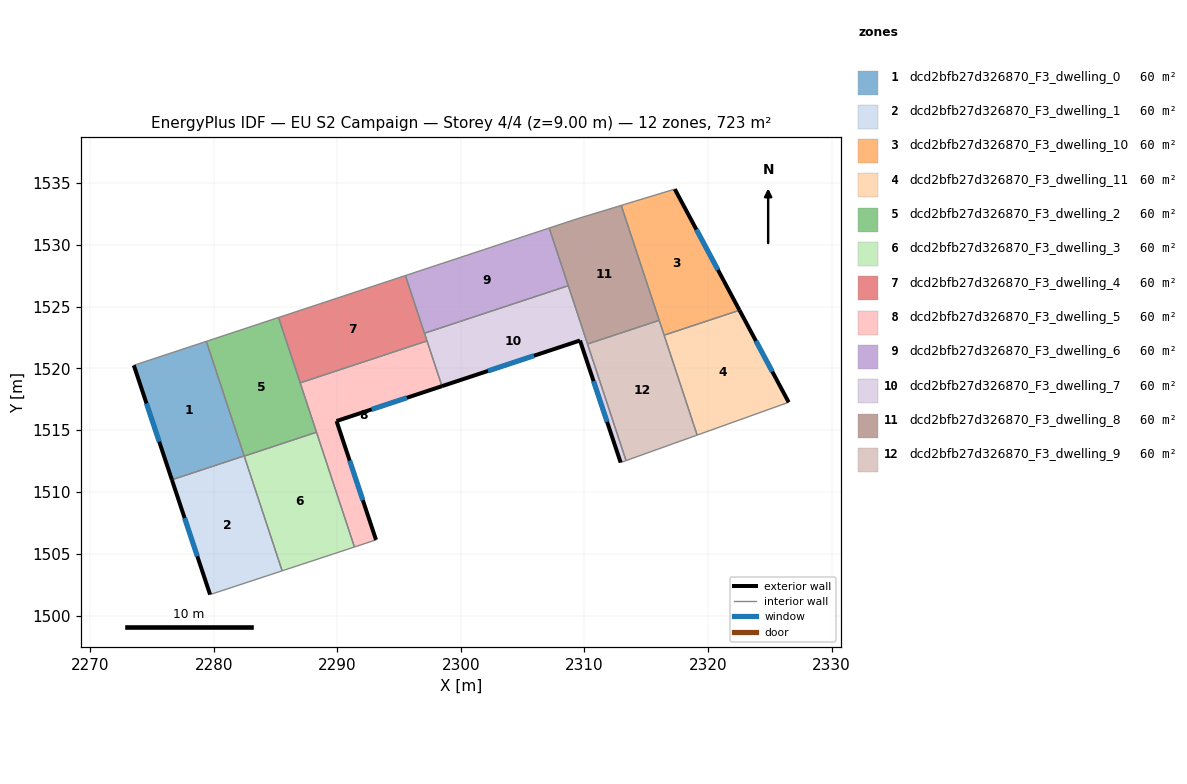
=== STOREY PLAN SPEC (per zone: floor XY polygon, exterior-wall plan segments, windows/doors) ===
zone 1: dcd2bfb27d326870_F3_dwelling_0  (60.3 m²)
  floor: (2279.40, 1522.19) (2282.46, 1512.92) (2276.61, 1510.99) (2273.53, 1520.25)
  exterior wall: (2273.53, 1520.25) – (2276.61, 1510.99)  [9.8 m]
    window: (2274.55, 1517.16) – (2275.58, 1514.07)  [3.3 m²]
  interior walls: 3
zone 2: dcd2bfb27d326870_F3_dwelling_1  (60.3 m²)
  floor: (2282.46, 1512.92) (2285.53, 1503.62) (2279.70, 1501.69) (2276.61, 1510.99)
  exterior wall: (2276.61, 1510.99) – (2279.70, 1501.69)  [9.8 m]
    window: (2277.64, 1507.89) – (2278.67, 1504.79)  [3.3 m²]
  interior walls: 4
zone 3: dcd2bfb27d326870_F3_dwelling_10  (60.3 m²)
  floor: (2317.32, 1534.51) (2322.55, 1524.71) (2316.45, 1522.69) (2312.98, 1533.20)
  exterior wall: (2322.55, 1524.71) – (2317.32, 1534.51)  [11.1 m]
    window: (2320.81, 1527.98) – (2319.06, 1531.24)  [3.7 m²]
  interior walls: 4
zone 4: dcd2bfb27d326870_F3_dwelling_11  (60.3 m²)
  floor: (2322.55, 1524.71) (2326.53, 1517.26) (2319.12, 1514.60) (2316.45, 1522.69)
  exterior wall: (2326.53, 1517.26) – (2322.55, 1524.71)  [8.4 m]
    window: (2325.21, 1519.74) – (2323.88, 1522.23)  [2.8 m²]
  interior walls: 3
zone 5: dcd2bfb27d326870_F3_dwelling_2  (60.3 m²)
  floor: (2285.24, 1524.12) (2288.31, 1514.83) (2282.47, 1512.90) (2279.40, 1522.19)
  interior walls: 6
zone 6: dcd2bfb27d326870_F3_dwelling_3  (60.3 m²)
  floor: (2288.31, 1514.83) (2291.38, 1505.55) (2285.53, 1503.62) (2282.47, 1512.90)
  interior walls: 4
zone 7: dcd2bfb27d326870_F3_dwelling_4  (60.3 m²)
  floor: (2295.51, 1527.52) (2297.26, 1522.22) (2286.99, 1518.83) (2285.24, 1524.12)
  interior walls: 5
zone 8: dcd2bfb27d326870_F3_dwelling_5  (60.3 m²)
  floor: (2297.26, 1522.22) (2298.47, 1518.56) (2289.93, 1515.74) (2293.13, 1506.12) (2291.38, 1505.55) (2286.99, 1518.83)
  exterior wall: (2289.93, 1515.74) – (2298.47, 1518.56)  [9.0 m]
    window: (2292.78, 1516.68) – (2295.62, 1517.62)  [3.0 m²]
  exterior wall: (2293.13, 1506.12) – (2289.93, 1515.74)  [10.1 m]
    window: (2292.07, 1509.33) – (2291.00, 1512.53)  [3.4 m²]
  interior walls: 5
zone 9: dcd2bfb27d326870_F3_dwelling_6  (60.3 m²)
  floor: (2307.15, 1531.36) (2308.69, 1526.70) (2297.05, 1522.85) (2295.51, 1527.52)
  interior walls: 4
zone 10: dcd2bfb27d326870_F3_dwelling_7  (60.3 m²)
  floor: (2308.69, 1526.70) (2313.37, 1512.54) (2312.93, 1512.38) (2309.64, 1522.26) (2298.47, 1518.56) (2297.05, 1522.85)
  exterior wall: (2309.64, 1522.26) – (2312.93, 1512.38)  [10.4 m]
    window: (2310.74, 1518.97) – (2311.84, 1515.67)  [3.5 m²]
  exterior wall: (2298.47, 1518.56) – (2309.64, 1522.26)  [11.8 m]
    window: (2302.19, 1519.80) – (2305.92, 1521.03)  [3.9 m²]
  interior walls: 6
zone 11: dcd2bfb27d326870_F3_dwelling_8  (60.3 m²)
  floor: (2312.98, 1533.20) (2316.05, 1523.89) (2310.25, 1521.97) (2307.15, 1531.36) (2309.40, 1532.11)
  interior walls: 6
zone 12: dcd2bfb27d326870_F3_dwelling_9  (60.3 m²)
  floor: (2316.05, 1523.89) (2319.12, 1514.60) (2313.37, 1512.54) (2310.25, 1521.97)
  interior walls: 5

=== DERIVED (storey summary) ===
Building: EU S2 Campaign
Storey: 4 of 4  (floor level z = 9.00 m)
Storey gross floor area: 723.1 m²
Zones on this storey: 12
  - dcd2bfb27d326870_F3_dwelling_0: floor 60.3 m²; exterior wall 9.8 m (29.3 m²); 1 window(s) 3.3 m²; WWR 11.1%
  - dcd2bfb27d326870_F3_dwelling_1: floor 60.3 m²; exterior wall 9.8 m (29.4 m²); 1 window(s) 3.3 m²; WWR 11.1%
  - dcd2bfb27d326870_F3_dwelling_10: floor 60.3 m²; exterior wall 11.1 m (33.4 m²); 1 window(s) 3.7 m²; WWR 11.1%
  - dcd2bfb27d326870_F3_dwelling_11: floor 60.3 m²; exterior wall 8.4 m (25.3 m²); 1 window(s) 2.8 m²; WWR 11.1%
  - dcd2bfb27d326870_F3_dwelling_2: floor 60.3 m²
  - dcd2bfb27d326870_F3_dwelling_3: floor 60.3 m²
  - dcd2bfb27d326870_F3_dwelling_4: floor 60.3 m²
  - dcd2bfb27d326870_F3_dwelling_5: floor 60.3 m²; exterior wall 19.1 m (57.4 m²); 2 window(s) 6.4 m²; WWR 11.1%
  - dcd2bfb27d326870_F3_dwelling_6: floor 60.3 m²
  - dcd2bfb27d326870_F3_dwelling_7: floor 60.3 m²; exterior wall 22.2 m (66.5 m²); 2 window(s) 7.4 m²; WWR 11.1%
  - dcd2bfb27d326870_F3_dwelling_8: floor 60.3 m²
  - dcd2bfb27d326870_F3_dwelling_9: floor 60.3 m²
Zone adjacency (shared interzone walls):
  - dcd2bfb27d326870_F3_dwelling_0 ↔ dcd2bfb27d326870_F3_dwelling_1
  - dcd2bfb27d326870_F3_dwelling_0 ↔ dcd2bfb27d326870_F3_dwelling_2
  - dcd2bfb27d326870_F3_dwelling_1 ↔ dcd2bfb27d326870_F3_dwelling_2
  - dcd2bfb27d326870_F3_dwelling_1 ↔ dcd2bfb27d326870_F3_dwelling_3
  - dcd2bfb27d326870_F3_dwelling_10 ↔ dcd2bfb27d326870_F3_dwelling_11
  - dcd2bfb27d326870_F3_dwelling_10 ↔ dcd2bfb27d326870_F3_dwelling_8
  - dcd2bfb27d326870_F3_dwelling_10 ↔ dcd2bfb27d326870_F3_dwelling_9
  - dcd2bfb27d326870_F3_dwelling_11 ↔ dcd2bfb27d326870_F3_dwelling_9
  - dcd2bfb27d326870_F3_dwelling_2 ↔ dcd2bfb27d326870_F3_dwelling_3
  - dcd2bfb27d326870_F3_dwelling_2 ↔ dcd2bfb27d326870_F3_dwelling_4
  - dcd2bfb27d326870_F3_dwelling_2 ↔ dcd2bfb27d326870_F3_dwelling_5
  - dcd2bfb27d326870_F3_dwelling_3 ↔ dcd2bfb27d326870_F3_dwelling_5
  - dcd2bfb27d326870_F3_dwelling_4 ↔ dcd2bfb27d326870_F3_dwelling_5
  - dcd2bfb27d326870_F3_dwelling_4 ↔ dcd2bfb27d326870_F3_dwelling_6
  - dcd2bfb27d326870_F3_dwelling_4 ↔ dcd2bfb27d326870_F3_dwelling_7
  - dcd2bfb27d326870_F3_dwelling_5 ↔ dcd2bfb27d326870_F3_dwelling_7
  - dcd2bfb27d326870_F3_dwelling_6 ↔ dcd2bfb27d326870_F3_dwelling_7
  - dcd2bfb27d326870_F3_dwelling_6 ↔ dcd2bfb27d326870_F3_dwelling_8
  - dcd2bfb27d326870_F3_dwelling_7 ↔ dcd2bfb27d326870_F3_dwelling_8
  - dcd2bfb27d326870_F3_dwelling_7 ↔ dcd2bfb27d326870_F3_dwelling_9
  - dcd2bfb27d326870_F3_dwelling_8 ↔ dcd2bfb27d326870_F3_dwelling_9